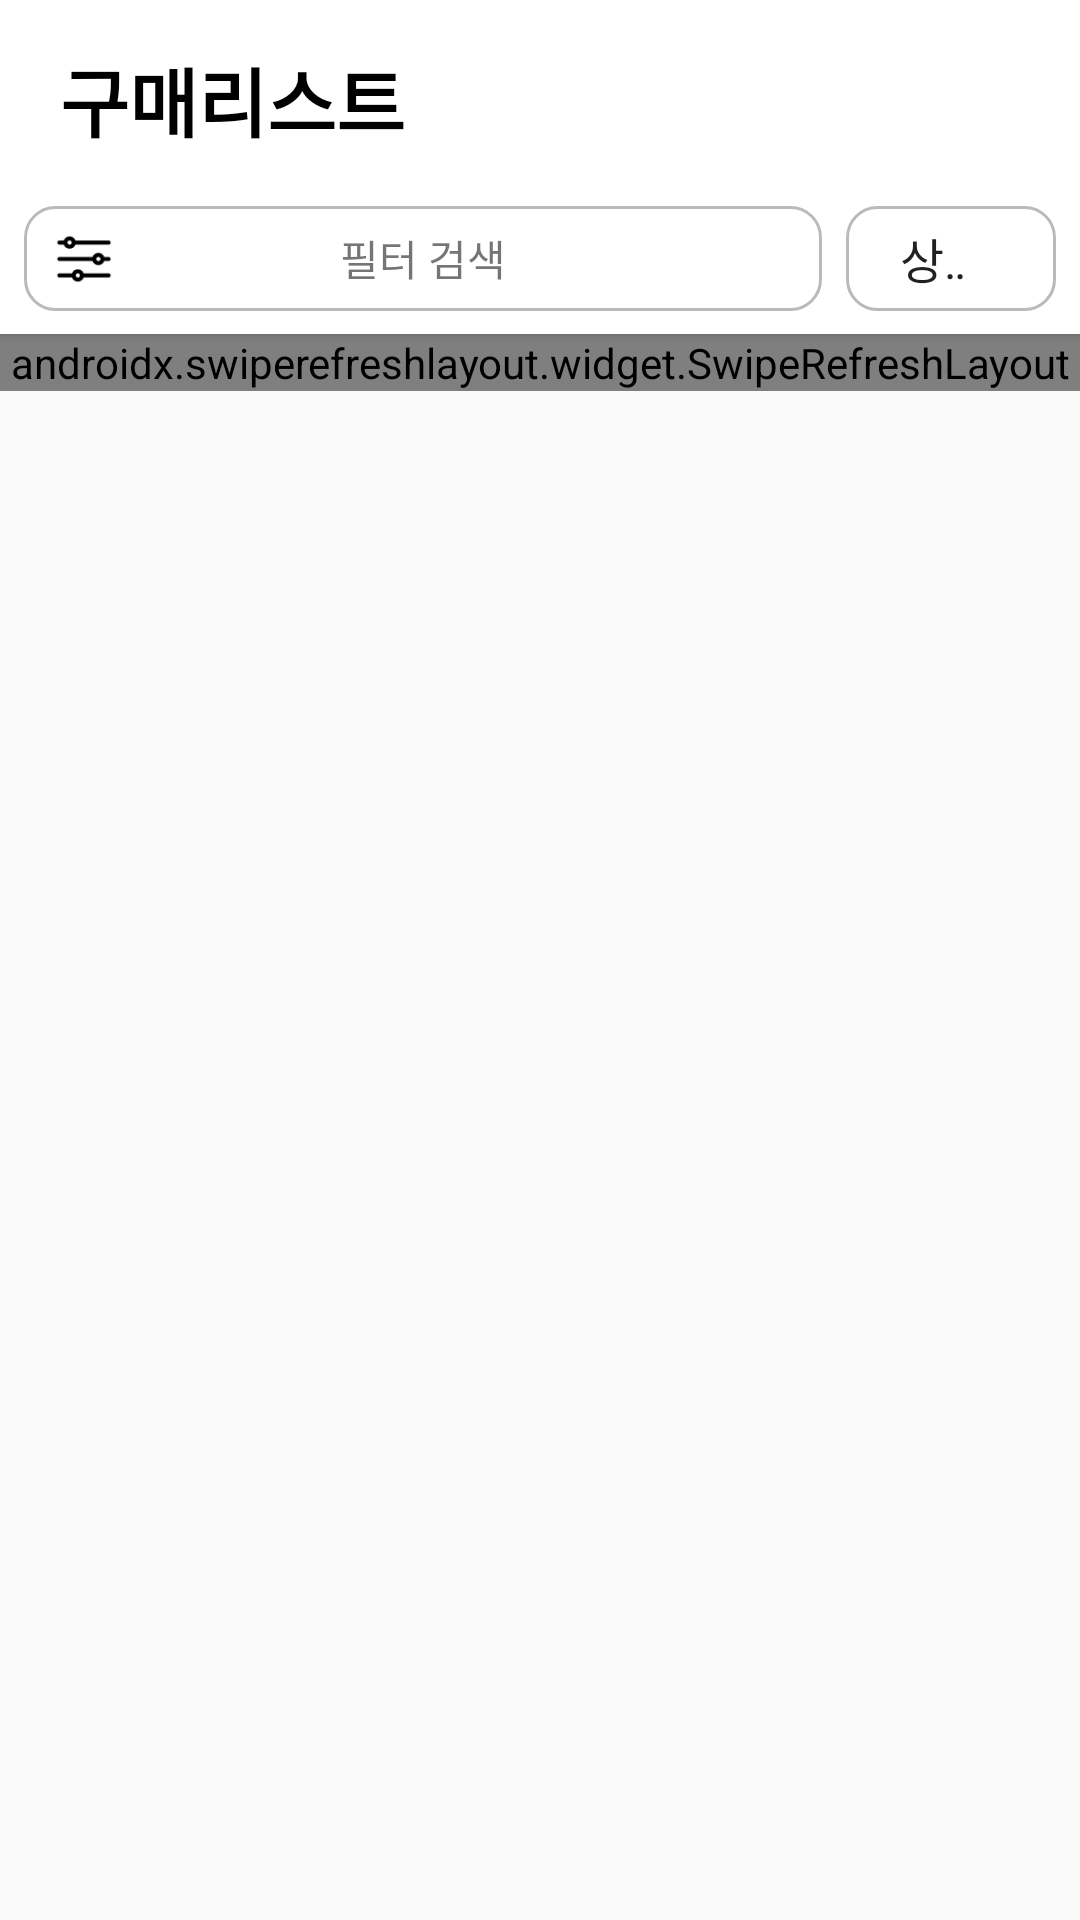

Android layout source for this screen:
<!-- AndroidManifest.xml: application theme Theme.Unicon_project -->
<!-- res/layout/activity_purchase_list.xml -->
<?xml version="1.0" encoding="utf-8"?>
<LinearLayout xmlns:android="http://schemas.android.com/apk/res/android"
    xmlns:app="http://schemas.android.com/apk/res-auto"
    xmlns:tools="http://schemas.android.com/tools"
    android:layout_width="match_parent"
    android:layout_height="match_parent"
    android:orientation="vertical"
    tools:context=".Pages.PurchaseList">


    <LinearLayout
        android:background="@color/white"
        android:elevation="2dp"
        android:layout_width="match_parent"
        android:layout_height="wrap_content"
        android:orientation="vertical">

        <LinearLayout
            android:layout_width="match_parent"
            android:layout_height="wrap_content"
            android:orientation="horizontal">
            <TextView
                android:textColor="@color/black"
                android:textStyle="bold"
                android:layout_marginTop="15dp"
                android:layout_marginLeft="20dp"
                android:layout_marginBottom="15dp"
                android:textSize="25sp"
                android:text="구매리스트"
                android:layout_width="wrap_content"
                android:layout_height="wrap_content"/>

        </LinearLayout>


        <LinearLayout
            android:layout_marginLeft="8dp"
            android:layout_marginBottom="5dp"
            android:layout_width="match_parent"
            android:layout_height="40dp"
            android:orientation="horizontal"
            android:gravity="center">


            <LinearLayout

                android:layout_marginRight="8dp"
                android:background="@drawable/maptest_round_corner"
                android:orientation="horizontal"
                android:id="@+id/filter_search"
                android:layout_width="wrap_content"
                android:layout_height="35dp"
                android:layout_weight="1"
                >

                <ImageView
                    android:layout_gravity="center"
                    android:layout_width="20dp"
                    android:layout_height="40dp"
                    android:src="@drawable/ic_settings" />
                <TextView
                    android:layout_gravity="center"
                    android:gravity="center"
                    android:layout_weight="1"
                    android:layout_width="wrap_content"
                    android:layout_height="wrap_content"
                    android:text="필터 검색"/>

                <ImageView
                    android:layout_gravity="center"
                    android:layout_width="20dp"
                    android:layout_height="40dp"
                    android:src="@drawable/search_icon" />
            </LinearLayout>


            <Spinner
                android:id="@+id/spinner_filter"
                android:layout_marginRight="8dp"
                android:background="@drawable/maptest_round_corner"
                android:layout_width="70dp"
                android:layout_height="35dp"
                android:entries="@array/filter_purchase_array"
                app:layout_constraintBottom_toTopOf="@id/map"
                app:layout_constraintRight_toRightOf="parent" />




        </LinearLayout>
    </LinearLayout>


    <androidx.swiperefreshlayout.widget.SwipeRefreshLayout
        android:id="@+id/refresh_board"
        android:layout_width="match_parent"
        android:layout_height="wrap_content">

        <androidx.recyclerview.widget.RecyclerView
            android:id="@+id/purchaselist_recy"
            android:layout_width="match_parent"
            android:layout_height="match_parent"
            app:layoutManager="androidx.recyclerview.widget.LinearLayoutManager" />

    </androidx.swiperefreshlayout.widget.SwipeRefreshLayout>

</LinearLayout>
<!-- resources referenced by this layout -->
<resources>
  <string-array name="filter_purchase_array">
          <item>상관없음</item>
          <item>가까운 순</item>
      </string-array>
  <color name="black">#FF000000</color>
  <color name="white">#FFFFFFFF</color>
  <!-- drawable ic_settings: png bitmap (drawable, 1372 bytes) -->
  <!-- drawable maptest_round_corner (drawable) -->
  <?xml version="1.0" encoding="utf-8"?>
  <shape xmlns:android="http://schemas.android.com/apk/res/android">
  
      <solid android:color="@color/white"/>
      <corners android:radius="10dp"/>
      <stroke android:color="#BABABA"
          android:width="1dp"/>
      <padding
          android:left="10dp"
          android:top="2dp"
          android:right="10dp"
          android:bottom="2dp"/>
  </shape>
  <style name="Theme.Unicon_project" parent="Theme.AppCompat.Light">
          
          <item name="colorPrimary">@color/white</item>
          <item name="colorPrimaryVariant">@color/white</item>
          <item name="colorOnPrimary">@color/white</item>
          
          <item name="colorSecondary">@color/teal_200</item>
          <item name="colorSecondaryVariant">@color/teal_700</item>
          <item name="colorOnSecondary">@color/black</item>
          <item name="windowActionBar">false</item>
          <item name="windowNoTitle">true</item>
          
          <item name="android:statusBarColor" tools:targetApi="l">?attr/colorPrimaryVariant</item>
          <item name="android:windowLightStatusBar" tools:targetApi="m">true</item>
          <item name="android:windowActivityTransitions">true</item>
          
      </style>
  <color name="teal_200">#FF03DAC5</color>
  <color name="teal_700">#FF018786</color>
</resources>
